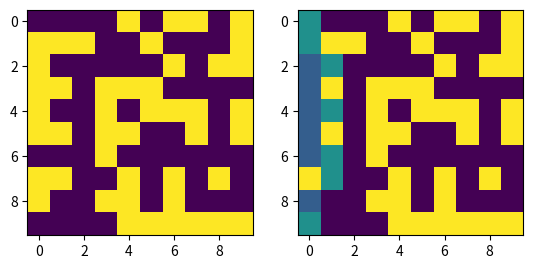

The script that saved this image:
#coding: utf-8
import numpy as np 
import random
import matplotlib.pyplot as plt 
# 重新画格子吧
class Grid(object):
    grid=[]
    def __init__(self,dim):
        for i in range(dim):
            temp=[]
            for j in range(dim):
                temp.append(100*random.randint(0,1))
                # 0 1矩阵,1代表障碍
            self.grid.append(temp)
# 粒子群种群
class Pso(object):
    # p_num:粒子数目,允许有相同的粒子出现
    # dim:地图的维度,max_iter:最大迭代次数,x,y为目的地
    def __init__(self,p_num,dim,max_iter,x,y): 
        self.a=1 #每一段的最小距离
        self.grid=Grid(dim).grid # 生成的网格图
        self.w = 0.8
        self.c1 = 2
        self.c2 = 2
        self.r1 = 0.6
        self.r2 = 0.3
        self.p_num = p_num  # 粒子数量
        self.dim = dim  
        self.k=1
        self.p_dim=self.k*dim # 这是粒子的维度,后期考虑用ai调参
        self.max_iter = max_iter  # 迭代次数
        self.x = np.zeros((self.p_num, 2*self.p_dim))  # 所有粒子的位置和角度
        self.theta = np.zeros((self.p_num, 2*self.p_dim))
        self.pbest = np.zeros((self.p_num, 2*self.p_dim))  # 个体经历的最佳位置和全局最佳位置
        self.gbest = np.zeros((1, 2*self.p_dim))
        self.p_fit = np.zeros(self.p_num)  # 每个个体的历史最佳适应值
        self.fit = 1e10  # 全局最佳适应值
        self.run = 0 # 已经走过的路程代价
        self.des_x=x # 目的
        self.des_y=y
        self.__init_Population()

    def fThetatoX(self):
        for i in range(self.p_num):
            for j in range(2*self.p_dim):
                self.x[i][j] = self.dim * (np.sin(self.theta[i][j]) + 1)/2 
    # 代价函数,代价函数设定为距离之和,即两个粒子之间的距离之和
    # 加上这条直线是否会穿过障碍计算这两个点之间的矩形范围内的障碍之和
    # 由于一个粒子就是一条路径,于是代价函数设定为直接计算这条路径的代价
    def calObs(self, x1, y1, x2, y2):
        # 使用ida*算法计算这个矩形中最少的路径开销
        temp=0

    def fit_func(self,x_line):
        len_Of_Rute = np.sqrt(x_line[0]**2 + x_line[self.p_dim]**2)
        for i in range(1,self.p_dim):
            len_Of_Rute += np.sqrt( (x_line[i]-x_line[i-1])**2 + (x_line[i]-x_line[i-1])**2 )
        len_Of_Rute+=np.sqrt( (self.des_x-x_line[self.p_dim-1])**2 + (self.des_y-x_line[2*self.p_dim-1]) )
        the_of_rute = 0
        return  len_Of_Rute+the_of_rute

    # 初始化种群
    def __init_Population(self):
        for i in range(self.p_num):
            for j in range(2*self.p_dim):
                self.theta[i][j]=random.uniform(-np.pi/2,np.pi/2)
                self.x[i][j] = self.dim * (np.sin(self.theta[i][j]) + 1)/2
            self.pbest[i]=self.theta[i]
            temp=self.fit_func(self.x[i])
            self.p_fit[i]=temp
            if temp < self.fit:
                self.fit=temp
                self.gbest=self.theta[i]
    
    # 迭代函数
    def iter(self):
        F=1
        CR=0.5 # 选择变异的系数
        fitness=[]
        for k in range(self.max_iter):
            for i in range(self.p_num):
                temp=self.fit_func(self.x[i])
                if temp < self.p_fit[i]: # 更新个体最优
                    self.p_fit[i] = temp
                    self.pbest[i] = self.theta[i]
                    if self.p_fit[i] < self.fit:
                        self.gbest=self.theta[i]
                        self.fit=self.p_fit[i]

            gamma=np.zeros_like(self.theta)

            for i in range(self.p_num):
                u = random.uniform(0,1)
                gamma[i] = u*self.pbest[i] + (1-u)*self.gbest

            for i in range(self.p_num):
                # mutation
                li=list(range(self.p_num))
                li.remove(i)
                r = random.sample(li,3) # 随机选择的三个系数作为突变来源的选择
                v = gamma[r[0]] + F*(gamma[r[1]] - gamma[r[2]]) # F是突变的系数
                li=list(range(2*self.p_dim))
                rnbr=random.sample(li,random.randint(1,self.p_dim))
                for j in range(2*self.p_dim):
                    # crossover
                    if (random.random()<CR) or (j in rnbr):
                        self.theta[i][j] = v[j]
                    else:
                        self.theta[i][j]  = gamma[i][j]
                    
            fitness.append(self.fit)
        # self.trans()
        return fitness

    # 标注图像中的路径
    def trans(self):
        temp=0
        for i in range(self.dim): # 这里需要限制一下范围
            if (self.gbest[i]>self.dim):
                self.gbest[i]=self.dim
            if (self.gbest[i]<0):
                self.gbest[i]=0
            grid[i][int(self.gbest[i])]=50
            for j in range(min(temp,int(self.gbest[i])),max(temp,int(self.gbest[i]))):
                grid[i][j]=30
            temp=int(self.gbest[i])
    # def drawLine():
        # 画出无人机路径图,直线连接
        


if __name__ == "__main__":
    # 方格边长
    a=1 
    # 随机产生一张图
    psodemo=Pso(30,10,30,29,29)
    grid=psodemo.grid
    # 画图
    plt.figure()
    fitness=np.array(psodemo.iter())
    print(fitness)
    plt.subplot(1,2,1)
    plt.imshow(np.array(grid))
    psodemo.trans()
    plt.subplot(1,2,2)
    plt.imshow(np.array(grid))
    # plt.plot(fitness)
    plt.show()